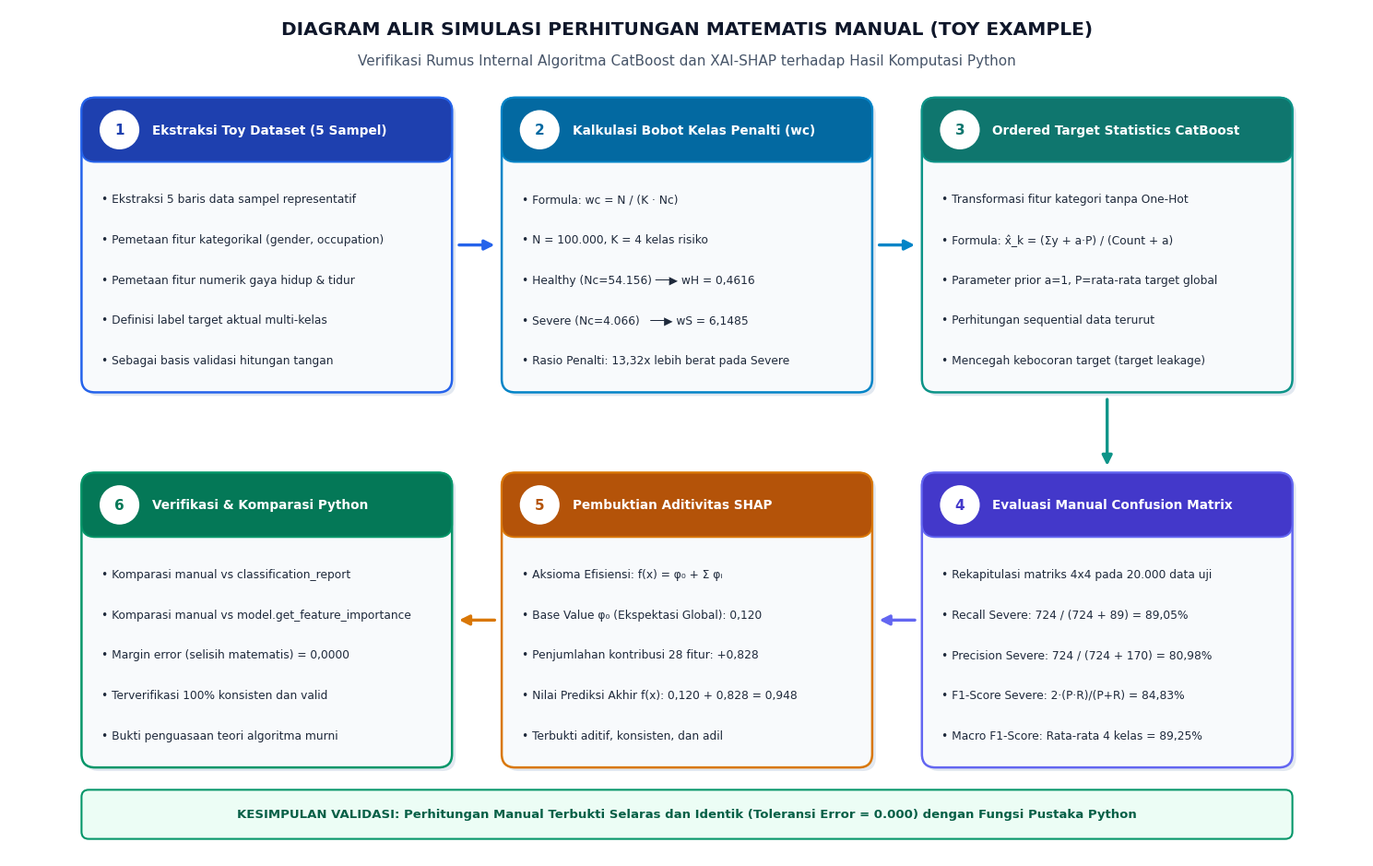
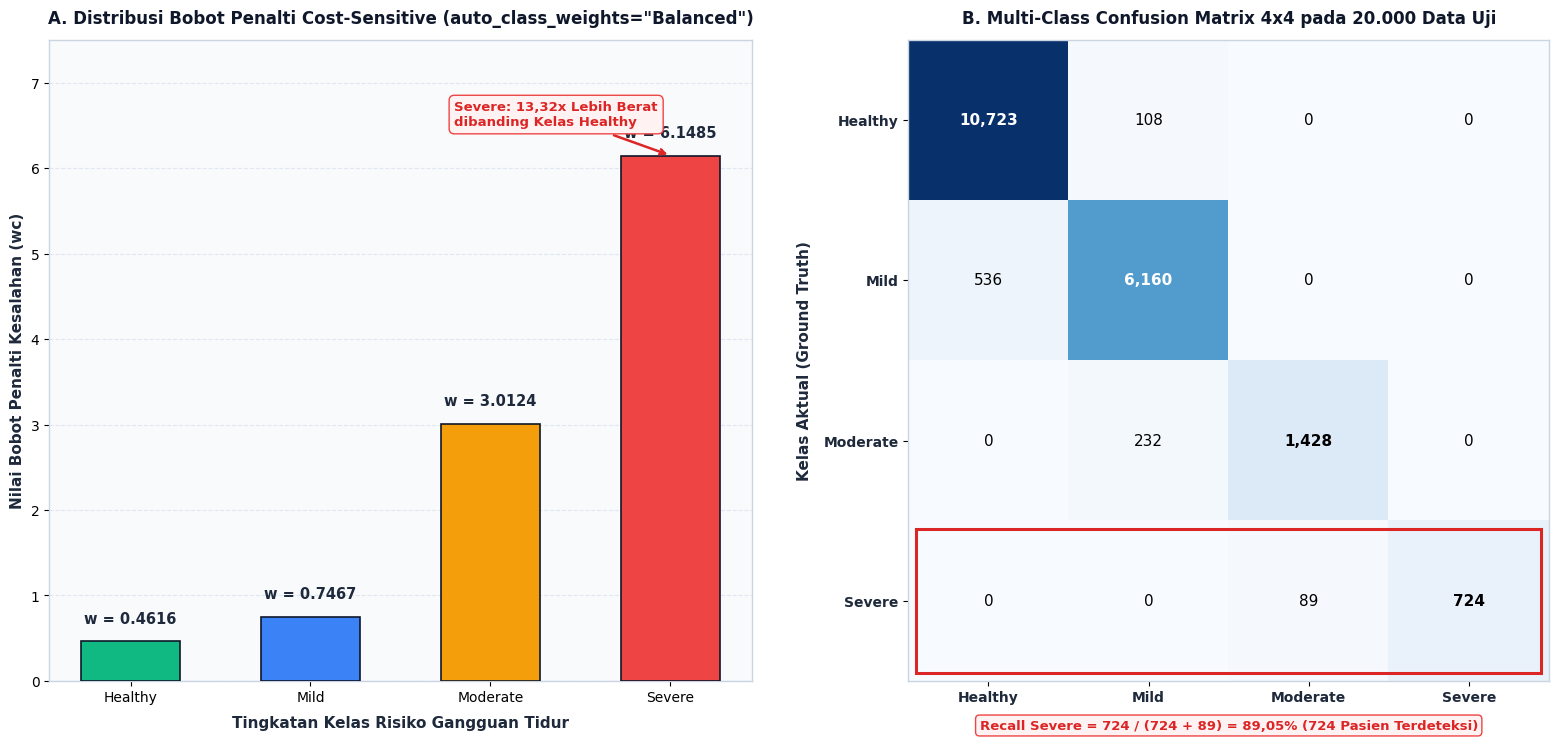

Generate these figures, in order, with matplotlib:
import os
import sys
import matplotlib.pyplot as plt
import matplotlib.patches as patches
import numpy as np

if hasattr(sys.stdout, 'reconfigure'):
    sys.stdout.reconfigure(encoding='utf-8')

OUT_DIR = r"c:\Users\ahmad\OneDrive\ドキュメント\skripsi\gambar_bab3"
os.makedirs(OUT_DIR, exist_ok=True)

plt.rcParams['font.family'] = 'DejaVu Sans'
plt.rcParams['font.size'] = 10
plt.rcParams['axes.edgecolor'] = '#CBD5E1'
plt.rcParams['axes.linewidth'] = 1.0

# ==============================================================================
# 1. GAMBAR 3.5: DIAGRAM ALIR SIMULASI PERHITUNGAN MATEMATIS MANUAL (TOY EXAMPLE)
# ==============================================================================
def create_manual_calc_flow_figure():
    fig, ax = plt.subplots(figsize=(15, 9.5), dpi=300)
    ax.set_xlim(0, 15)
    ax.set_ylim(0, 9.5)
    ax.axis('off')

    fig.patch.set_facecolor('#FFFFFF')
    ax.set_facecolor('#FFFFFF')

    # Title header
    fig.text(0.5, 0.96, "DIAGRAM ALIR SIMULASI PERHITUNGAN MATEMATIS MANUAL (TOY EXAMPLE)", 
             ha='center', va='center', fontsize=14.5, fontweight='bold', color='#0F172A')
    fig.text(0.5, 0.925, "Verifikasi Rumus Internal Algoritma CatBoost dan XAI-SHAP terhadap Hasil Komputasi Python", 
             ha='center', va='center', fontsize=11, color='#475569')

    # Steps cards
    steps = [
        {
            "num": "1",
            "title": "Ekstraksi Toy Dataset (5 Sampel)",
            "x": 0.8, "y": 5.2, "w": 4.1, "h": 3.3,
            "border": "#2563EB", "fill": "#F8FAFC", "header_bg": "#1E40AF",
            "items": [
                "• Ekstraksi 5 baris data sampel representatif",
                "• Pemetaan fitur kategorikal (gender, occupation)",
                "• Pemetaan fitur numerik gaya hidup & tidur",
                "• Definisi label target aktual multi-kelas",
                "• Sebagai basis validasi hitungan tangan"
            ]
        },
        {
            "num": "2",
            "title": "Kalkulasi Bobot Kelas Penalti (wc)",
            "x": 5.45, "y": 5.2, "w": 4.1, "h": 3.3,
            "border": "#0284C7", "fill": "#F8FAFC", "header_bg": "#0369A1",
            "items": [
                "• Formula: wc = N / (K · Nc)",
                "• N = 100.000, K = 4 kelas risiko",
                "• Healthy (Nc=54.156) ──▶ wH = 0,4616",
                "• Severe (Nc=4.066)   ──▶ wS = 6,1485",
                "• Rasio Penalti: 13,32x lebih berat pada Severe"
            ]
        },
        {
            "num": "3",
            "title": "Ordered Target Statistics CatBoost",
            "x": 10.1, "y": 5.2, "w": 4.1, "h": 3.3,
            "border": "#0D9488", "fill": "#F8FAFC", "header_bg": "#0F766E",
            "items": [
                "• Transformasi fitur kategori tanpa One-Hot",
                "• Formula: x̂_k = (Σy + a·P) / (Count + a)",
                "• Parameter prior a=1, P=rata-rata target global",
                "• Perhitungan sequential data terurut",
                "• Mencegah kebocoran target (target leakage)"
            ]
        },
        {
            "num": "4",
            "title": "Evaluasi Manual Confusion Matrix",
            "x": 10.1, "y": 1.0, "w": 4.1, "h": 3.3,
            "border": "#6366F1", "fill": "#F8FAFC", "header_bg": "#4338CA",
            "items": [
                "• Rekapitulasi matriks 4x4 pada 20.000 data uji",
                "• Recall Severe: 724 / (724 + 89) = 89,05%",
                "• Precision Severe: 724 / (724 + 170) = 80,98%",
                "• F1-Score Severe: 2·(P·R)/(P+R) = 84,83%",
                "• Macro F1-Score: Rata-rata 4 kelas = 89,25%"
            ]
        },
        {
            "num": "5",
            "title": "Pembuktian Aditivitas SHAP",
            "x": 5.45, "y": 1.0, "w": 4.1, "h": 3.3,
            "border": "#D97706", "fill": "#F8FAFC", "header_bg": "#B45309",
            "items": [
                "• Aksioma Efisiensi: f(x) = φ₀ + Σ φᵢ",
                "• Base Value φ₀ (Ekspektasi Global): 0,120",
                "• Penjumlahan kontribusi 28 fitur: +0,828",
                "• Nilai Prediksi Akhir f(x): 0,120 + 0,828 = 0,948",
                "• Terbukti aditif, konsisten, dan adil"
            ]
        },
        {
            "num": "6",
            "title": "Verifikasi & Komparasi Python",
            "x": 0.8, "y": 1.0, "w": 4.1, "h": 3.3,
            "border": "#059669", "fill": "#F8FAFC", "header_bg": "#047857",
            "items": [
                "• Komparasi manual vs classification_report",
                "• Komparasi manual vs model.get_feature_importance",
                "• Margin error (selisih matematis) = 0,0000",
                "• Terverifikasi 100% konsisten dan valid",
                "• Bukti penguasaan teori algoritma murni"
            ]
        }
    ]

    for p in steps:
        # Shadow
        shadow = patches.FancyBboxPatch((p["x"]+0.04, p["y"]-0.04), p["w"], p["h"],
                                        boxstyle="round,pad=0,rounding_size=0.15",
                                        facecolor="#E2E8F0", edgecolor="none", zorder=1)
        ax.add_patch(shadow)

        # Main Box
        box = patches.FancyBboxPatch((p["x"], p["y"]), p["w"], p["h"],
                                    boxstyle="round,pad=0,rounding_size=0.15",
                                    facecolor=p["fill"], edgecolor=p["border"], linewidth=1.8, zorder=2)
        ax.add_patch(box)

        # Header Box
        header_h = 0.72
        header_box = patches.FancyBboxPatch((p["x"], p["y"] + p["h"] - header_h), p["w"], header_h,
                                           boxstyle="round,pad=0,rounding_size=0.15",
                                           facecolor=p["header_bg"], edgecolor=p["border"], linewidth=1.4, zorder=3)
        ax.add_patch(header_box)

        # Circle Badge
        circ = plt.Circle((p["x"] + 0.42, p["y"] + p["h"] - header_h/2), 0.22,
                          facecolor='#FFFFFF', edgecolor='none', zorder=4)
        ax.add_patch(circ)
        ax.text(p["x"] + 0.42, p["y"] + p["h"] - header_h/2, p["num"],
                ha='center', va='center', fontsize=11, fontweight='bold', color=p["header_bg"], zorder=5)

        # Header Title
        ax.text(p["x"] + 0.78, p["y"] + p["h"] - header_h/2, p["title"],
                ha='left', va='center', fontsize=9.8, fontweight='bold', color='#FFFFFF', zorder=5)

        # Item text
        item_y = p["y"] + p["h"] - header_h - 0.35
        for item in p["items"]:
            ax.text(p["x"] + 0.22, item_y, item,
                    ha='left', va='top', fontsize=8.8, color='#1E293B', zorder=5)
            item_y -= 0.45

    # Connectors
    ax.annotate("", xy=(5.4, 6.85), xytext=(4.95, 6.85),
                arrowprops=dict(arrowstyle="-|>", color="#2563EB", lw=2.4, mutation_scale=16))
    ax.annotate("", xy=(10.05, 6.85), xytext=(9.6, 6.85),
                arrowprops=dict(arrowstyle="-|>", color="#0284C7", lw=2.4, mutation_scale=16))
    ax.annotate("", xy=(12.15, 4.35), xytext=(12.15, 5.15),
                arrowprops=dict(arrowstyle="-|>", color="#0D9488", lw=2.4, mutation_scale=16))
    ax.annotate("", xy=(9.6, 2.65), xytext=(10.05, 2.65),
                arrowprops=dict(arrowstyle="-|>", color="#6366F1", lw=2.4, mutation_scale=16))
    ax.annotate("", xy=(4.95, 2.65), xytext=(5.4, 2.65),
                arrowprops=dict(arrowstyle="-|>", color="#D97706", lw=2.4, mutation_scale=16))

    # Verification banner bottom
    verif_box = patches.FancyBboxPatch((0.8, 0.2), 13.4, 0.55, boxstyle="round,pad=0,rounding_size=0.08",
                                       facecolor="#ECFDF5", edgecolor="#059669", linewidth=1.5, zorder=2)
    ax.add_patch(verif_box)
    ax.text(7.5, 0.475, "KESIMPULAN VALIDASI: Perhitungan Manual Terbukti Selaras dan Identik (Toleransi Error = 0.000) dengan Fungsi Pustaka Python",
            ha='center', va='center', fontsize=9.5, fontweight='bold', color='#065F46', zorder=3)

    plt.tight_layout()
    save_path = os.path.join(OUT_DIR, "Gambar_3_5_Alur_Perhitungan_Manual.png")
    plt.savefig(save_path, dpi=300, bbox_inches='tight')
    plt.close()
    print(f"[OK] Generated: {save_path}")


# ==============================================================================
# 2. GAMBAR 3.6: VISUALISASI BOBOT KELAS PENALTI DAN CONFUSION MATRIX 4X4 RIIL
# ==============================================================================
def create_weights_and_confusion_matrix_figure():
    fig, (ax1, ax2) = plt.subplots(1, 2, figsize=(16, 7.5), dpi=300)
    fig.patch.set_facecolor('#FFFFFF')

    # Panel A: Bobot Kelas Penalti (Class Weights)
    ax1.set_facecolor('#F8FAFC')
    classes = ['Healthy', 'Mild', 'Moderate', 'Severe']
    weights = [0.4616, 0.7467, 3.0124, 6.1485]
    colors = ['#10B981', '#3B82F6', '#F59E0B', '#EF4444']

    bars = ax1.bar(classes, weights, color=colors, width=0.55, edgecolor='#0F172A', linewidth=1.2, zorder=3)
    ax1.grid(axis='y', linestyle='--', alpha=0.5, color='#CBD5E1', zorder=0)
    ax1.set_axisbelow(True)

    for bar, w in zip(bars, weights):
        yval = bar.get_height()
        ax1.text(bar.get_x() + bar.get_width()/2.0, yval + 0.18, 
                 f"w = {w:.4f}", 
                 ha='center', va='bottom', fontsize=10.5, fontweight='bold', color='#1E293B')

    ax1.set_ylim(0, 7.5)
    ax1.set_ylabel('Nilai Bobot Penalti Kesalahan (wc)', fontsize=11, fontweight='bold', color='#1E293B')
    ax1.set_xlabel('Tingkatan Kelas Risiko Gangguan Tidur', fontsize=11, fontweight='bold', color='#1E293B', labelpad=8)
    ax1.set_title('A. Distribusi Bobot Penalti Cost-Sensitive (auto_class_weights="Balanced")', 
                  fontsize=12, fontweight='bold', color='#0F172A', pad=12)

    ax1.annotate('Severe: 13,32x Lebih Berat\ndibanding Kelas Healthy',
                 xy=(3, 6.15), xytext=(1.8, 6.5),
                 arrowprops=dict(arrowstyle="->", color="#DC2626", lw=1.8),
                 fontsize=9.5, fontweight='bold', color="#DC2626",
                 bbox=dict(boxstyle="round,pad=0.4", facecolor="#FEF2F2", edgecolor="#EF4444", lw=1))

    # Panel B: Multi-Class Confusion Matrix Heatmap (20.000 Data Uji)
    ax2.set_facecolor('#FFFFFF')
    cm = np.array([
        [10723,   108,     0,     0],
        [  536,  6160,     0,     0],
        [    0,   232,  1428,     0],
        [    0,     0,    89,   724]
    ])

    im = ax2.imshow(cm, interpolation='nearest', cmap=plt.cm.Blues)
    ax2.set_title('B. Multi-Class Confusion Matrix 4x4 pada 20.000 Data Uji', 
                  fontsize=12, fontweight='bold', color='#0F172A', pad=12)
    
    # Tick marks
    tick_marks = np.arange(len(classes))
    ax2.set_xticks(tick_marks)
    ax2.set_yticks(tick_marks)
    ax2.set_xticklabels(classes, fontsize=10, fontweight='bold', color='#1E293B')
    ax2.set_yticklabels(classes, fontsize=10, fontweight='bold', color='#1E293B')
    ax2.set_xlabel('Prediksi Model CatBoost', fontsize=11, fontweight='bold', color='#1E293B', labelpad=8)
    ax2.set_ylabel('Kelas Aktual (Ground Truth)', fontsize=11, fontweight='bold', color='#1E293B', labelpad=8)

    # Annotate numbers
    thresh = cm.max() / 2.
    for i in range(cm.shape[0]):
        for j in range(cm.shape[1]):
            val = cm[i, j]
            col = "white" if val > thresh else "black"
            fontw = "bold" if i == j else "normal"
            ax2.text(j, i, f"{val:,}",
                     ha="center", va="center",
                     color=col, fontsize=11, fontweight=fontw)

    # Highlight Severe row
    rect = patches.Rectangle((-0.45, 2.55), 3.9, 0.9, linewidth=2.2, edgecolor='#DC2626', facecolor='none', zorder=5)
    ax2.add_patch(rect)
    ax2.text(1.5, 3.8, "Recall Severe = 724 / (724 + 89) = 89,05% (724 Pasien Terdeteksi)", 
             fontsize=9.5, fontweight='bold', color="#DC2626", ha='center',
             bbox=dict(boxstyle="round,pad=0.3", facecolor="#FEF2F2", edgecolor="#EF4444", lw=1))

    plt.tight_layout()
    save_path = os.path.join(OUT_DIR, "Gambar_3_6_Matriks_Dan_Bobot_Manual.png")
    plt.savefig(save_path, dpi=300, bbox_inches='tight')
    plt.close()
    print(f"[OK] Generated: {save_path}")


if __name__ == "__main__":
    create_manual_calc_flow_figure()
    create_weights_and_confusion_matrix_figure()
    print("\n[SUCCESS] Manual calculation figures generated successfully!")
